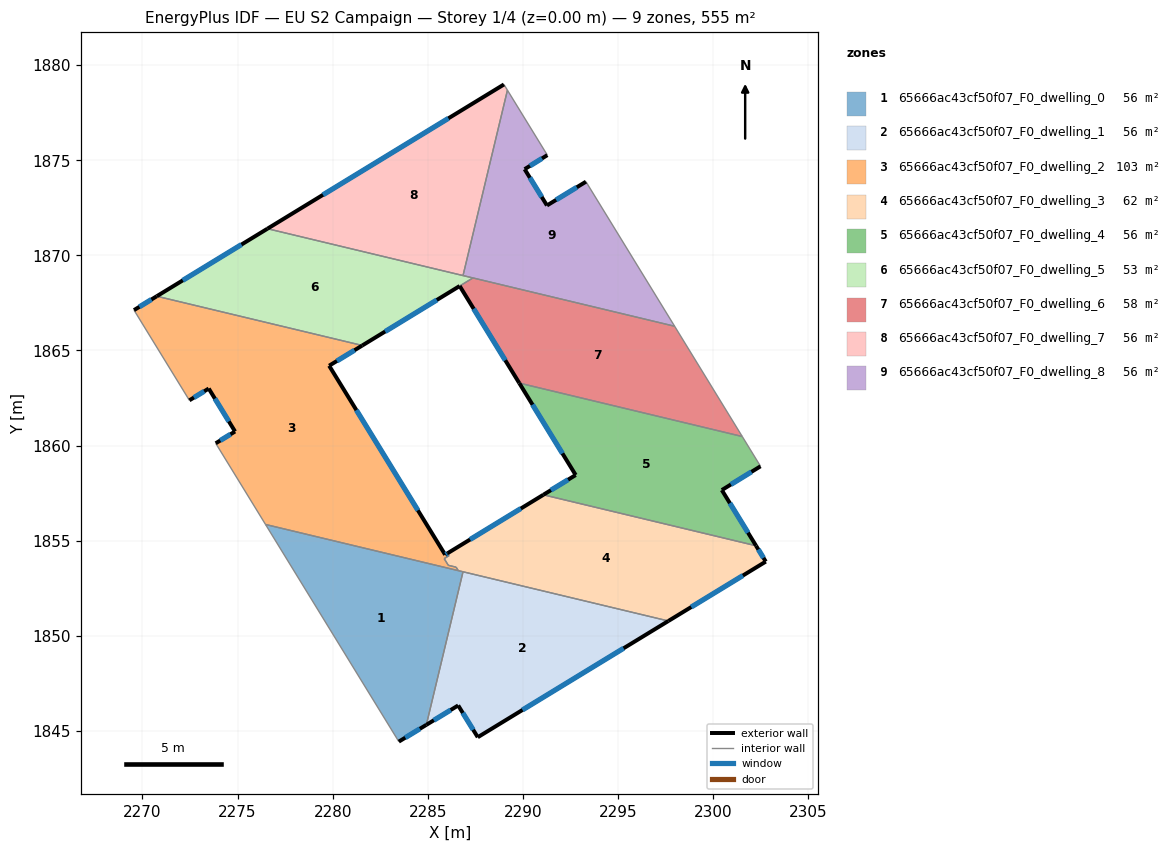
=== STOREY PLAN SPEC (per zone: floor XY polygon, exterior-wall plan segments, windows/doors) ===
zone 1: 65666ac43cf50f07_F0_dwelling_0  (55.5 m²)
  floor: (2286.85, 1853.37) (2284.92, 1845.32) (2283.48, 1844.44) (2276.47, 1855.86)
  exterior wall: (2283.48, 1844.44) – (2284.92, 1845.32)  [1.7 m]
    window: (2283.82, 1844.65) – (2284.58, 1845.11)  [1.4 m²]
  interior walls: 4
zone 2: 65666ac43cf50f07_F0_dwelling_1  (55.5 m²)
  floor: (2297.65, 1850.78) (2287.63, 1844.67) (2286.60, 1846.34) (2284.92, 1845.32) (2286.85, 1853.37)
  exterior wall: (2287.63, 1844.67) – (2297.65, 1850.78)  [11.7 m]
    window: (2289.98, 1846.11) – (2295.29, 1849.35)  [9.9 m²]
  exterior wall: (2286.60, 1846.34) – (2287.63, 1844.67)  [2.0 m]
    window: (2286.84, 1845.95) – (2287.38, 1845.06)  [1.7 m²]
  exterior wall: (2284.92, 1845.32) – (2286.60, 1846.34)  [2.0 m]
    window: (2285.32, 1845.56) – (2286.20, 1846.10)  [1.7 m²]
  interior walls: 2
zone 3: 65666ac43cf50f07_F0_dwelling_2  (103.4 m²)
  floor: (2281.56, 1865.26) (2279.81, 1864.20) (2285.91, 1854.26) (2286.04, 1854.34) (2286.12, 1854.21) (2285.86, 1854.06) (2286.08, 1853.71) (2286.49, 1853.61) (2286.60, 1853.43) (2276.47, 1855.86) (2273.85, 1860.12) (2274.87, 1860.74) (2273.48, 1863.00) (2272.47, 1862.38) (2269.55, 1867.12) (2270.75, 1867.85)
  exterior wall: (2274.87, 1860.74) – (2273.85, 1860.12)  [1.2 m]
    window: (2274.63, 1860.60) – (2274.09, 1860.27)  [1.0 m²]
  exterior wall: (2273.48, 1863.00) – (2274.87, 1860.74)  [2.6 m]
    window: (2273.81, 1862.47) – (2274.54, 1861.27)  [2.2 m²]
  exterior wall: (2272.47, 1862.38) – (2273.48, 1863.00)  [1.2 m]
    window: (2272.71, 1862.53) – (2273.24, 1862.85)  [1.0 m²]
  exterior wall: (2270.75, 1867.85) – (2269.55, 1867.12)  [1.4 m]
    window: (2270.47, 1867.68) – (2269.84, 1867.29)  [1.2 m²]
  exterior wall: (2279.81, 1864.20) – (2281.56, 1865.26)  [2.0 m]
    window: (2280.22, 1864.45) – (2281.15, 1865.01)  [1.7 m²]
  exterior wall: (2285.91, 1854.26) – (2279.81, 1864.20)  [11.7 m]
    window: (2284.48, 1856.60) – (2281.25, 1861.87)  [9.8 m²]
  exterior wall: (2286.04, 1854.34) – (2285.91, 1854.26)  [0.1 m]
    window: (2286.01, 1854.32) – (2285.94, 1854.28)  [0.1 m²]
  interior walls: 9
zone 4: 65666ac43cf50f07_F0_dwelling_3  (62.5 m²)
  floor: (2302.26, 1854.74) (2302.77, 1853.90) (2297.65, 1850.78) (2286.60, 1853.43) (2286.49, 1853.61) (2286.08, 1853.71) (2285.86, 1854.06) (2286.12, 1854.21) (2286.04, 1854.34) (2291.07, 1857.41)
  exterior wall: (2302.77, 1853.90) – (2302.26, 1854.74)  [1.0 m]
    window: (2302.65, 1854.10) – (2302.38, 1854.54)  [0.8 m²]
  exterior wall: (2297.65, 1850.78) – (2302.77, 1853.90)  [6.0 m]
    window: (2298.85, 1851.51) – (2301.56, 1853.17)  [5.1 m²]
  exterior wall: (2291.07, 1857.41) – (2286.04, 1854.34)  [5.9 m]
    window: (2289.89, 1856.69) – (2287.22, 1855.06)  [5.0 m²]
  interior walls: 8
zone 5: 65666ac43cf50f07_F0_dwelling_4  (56.2 m²)
  floor: (2301.53, 1860.48) (2302.49, 1858.91) (2300.46, 1857.66) (2302.26, 1854.74) (2291.07, 1857.41) (2292.77, 1858.45) (2289.81, 1863.29)
  exterior wall: (2292.77, 1858.45) – (2291.07, 1857.41)  [2.0 m]
    window: (2292.37, 1858.21) – (2291.47, 1857.66)  [1.7 m²]
  exterior wall: (2289.81, 1863.29) – (2292.77, 1858.45)  [5.7 m]
    window: (2290.50, 1862.15) – (2292.08, 1859.59)  [4.8 m²]
  exterior wall: (2300.46, 1857.66) – (2302.49, 1858.91)  [2.4 m]
    window: (2300.93, 1857.96) – (2302.01, 1858.62)  [2.0 m²]
  exterior wall: (2302.26, 1854.74) – (2300.46, 1857.66)  [3.4 m]
    window: (2301.83, 1855.42) – (2300.88, 1856.98)  [2.9 m²]
  interior walls: 3
zone 6: 65666ac43cf50f07_F0_dwelling_5  (53.4 m²)
  floor: (2287.36, 1868.82) (2281.56, 1865.26) (2270.75, 1867.85) (2276.57, 1871.40)
  exterior wall: (2276.57, 1871.40) – (2270.75, 1867.85)  [6.8 m]
    window: (2275.20, 1870.57) – (2272.12, 1868.69)  [5.8 m²]
  exterior wall: (2281.56, 1865.26) – (2286.68, 1868.39)  [6.0 m]
    window: (2282.76, 1866.00) – (2285.47, 1867.66)  [5.1 m²]
  interior walls: 4
zone 7: 65666ac43cf50f07_F0_dwelling_6  (57.6 m²)
  floor: (2297.98, 1866.27) (2301.53, 1860.48) (2289.81, 1863.29) (2286.68, 1868.39) (2287.37, 1868.82)
  exterior wall: (2286.68, 1868.39) – (2289.81, 1863.29)  [6.0 m]
    window: (2287.41, 1867.19) – (2289.07, 1864.49)  [5.1 m²]
  interior walls: 4
zone 8: 65666ac43cf50f07_F0_dwelling_7  (55.5 m²)
  floor: (2289.00, 1878.99) (2289.19, 1878.68) (2286.85, 1868.94) (2276.57, 1871.40)
  exterior wall: (2289.00, 1878.99) – (2276.57, 1871.40)  [14.6 m]
    window: (2286.08, 1877.20) – (2279.49, 1873.18)  [12.3 m²]
  interior walls: 3
zone 9: 65666ac43cf50f07_F0_dwelling_8  (55.5 m²)
  floor: (2293.31, 1873.87) (2297.98, 1866.27) (2286.85, 1868.94) (2289.19, 1878.68) (2291.28, 1875.27) (2290.09, 1874.53) (2291.26, 1872.62)
  exterior wall: (2290.09, 1874.53) – (2291.28, 1875.27)  [1.4 m]
    window: (2290.37, 1874.71) – (2291.00, 1875.10)  [1.2 m²]
  exterior wall: (2291.26, 1872.62) – (2290.09, 1874.53)  [2.2 m]
    window: (2290.99, 1873.07) – (2290.37, 1874.08)  [1.9 m²]
  exterior wall: (2293.31, 1873.87) – (2291.26, 1872.62)  [2.4 m]
    window: (2292.83, 1873.58) – (2291.75, 1872.92)  [2.0 m²]
  interior walls: 5

=== DERIVED (storey summary) ===
Building: EU S2 Campaign
Storey: 1 of 4  (floor level z = 0.00 m)
Storey gross floor area: 555.2 m²
Zones on this storey: 9
  - 65666ac43cf50f07_F0_dwelling_0: floor 55.5 m²; exterior wall 1.7 m (5.1 m²); 1 window(s) 1.4 m²; WWR 28.1%
  - 65666ac43cf50f07_F0_dwelling_1: floor 55.5 m²; exterior wall 15.7 m (47.0 m²); 3 window(s) 13.2 m²; WWR 28.1%
  - 65666ac43cf50f07_F0_dwelling_2: floor 103.4 m²; exterior wall 20.3 m (60.8 m²); 7 window(s) 17.1 m²; WWR 28.1%
  - 65666ac43cf50f07_F0_dwelling_3: floor 62.5 m²; exterior wall 12.9 m (38.6 m²); 3 window(s) 10.9 m²; WWR 28.1%
  - 65666ac43cf50f07_F0_dwelling_4: floor 56.2 m²; exterior wall 13.5 m (40.5 m²); 4 window(s) 11.4 m²; WWR 28.1%
  - 65666ac43cf50f07_F0_dwelling_5: floor 53.4 m²; exterior wall 12.8 m (38.4 m²); 2 window(s) 10.8 m²; WWR 28.1%
  - 65666ac43cf50f07_F0_dwelling_6: floor 57.6 m²; exterior wall 6.0 m (18.0 m²); 1 window(s) 5.1 m²; WWR 28.1%
  - 65666ac43cf50f07_F0_dwelling_7: floor 55.5 m²; exterior wall 14.6 m (43.7 m²); 1 window(s) 12.3 m²; WWR 28.1%
  - 65666ac43cf50f07_F0_dwelling_8: floor 55.5 m²; exterior wall 6.0 m (18.1 m²); 3 window(s) 5.1 m²; WWR 28.1%
Zone adjacency (shared interzone walls):
  - 65666ac43cf50f07_F0_dwelling_0 ↔ 65666ac43cf50f07_F0_dwelling_1
  - 65666ac43cf50f07_F0_dwelling_0 ↔ 65666ac43cf50f07_F0_dwelling_2
  - 65666ac43cf50f07_F0_dwelling_0 ↔ 65666ac43cf50f07_F0_dwelling_3
  - 65666ac43cf50f07_F0_dwelling_1 ↔ 65666ac43cf50f07_F0_dwelling_3
  - 65666ac43cf50f07_F0_dwelling_2 ↔ 65666ac43cf50f07_F0_dwelling_3
  - 65666ac43cf50f07_F0_dwelling_2 ↔ 65666ac43cf50f07_F0_dwelling_5
  - 65666ac43cf50f07_F0_dwelling_3 ↔ 65666ac43cf50f07_F0_dwelling_4
  - 65666ac43cf50f07_F0_dwelling_4 ↔ 65666ac43cf50f07_F0_dwelling_6
  - 65666ac43cf50f07_F0_dwelling_5 ↔ 65666ac43cf50f07_F0_dwelling_6
  - 65666ac43cf50f07_F0_dwelling_5 ↔ 65666ac43cf50f07_F0_dwelling_7
  - 65666ac43cf50f07_F0_dwelling_5 ↔ 65666ac43cf50f07_F0_dwelling_8
  - 65666ac43cf50f07_F0_dwelling_6 ↔ 65666ac43cf50f07_F0_dwelling_8
  - 65666ac43cf50f07_F0_dwelling_7 ↔ 65666ac43cf50f07_F0_dwelling_8